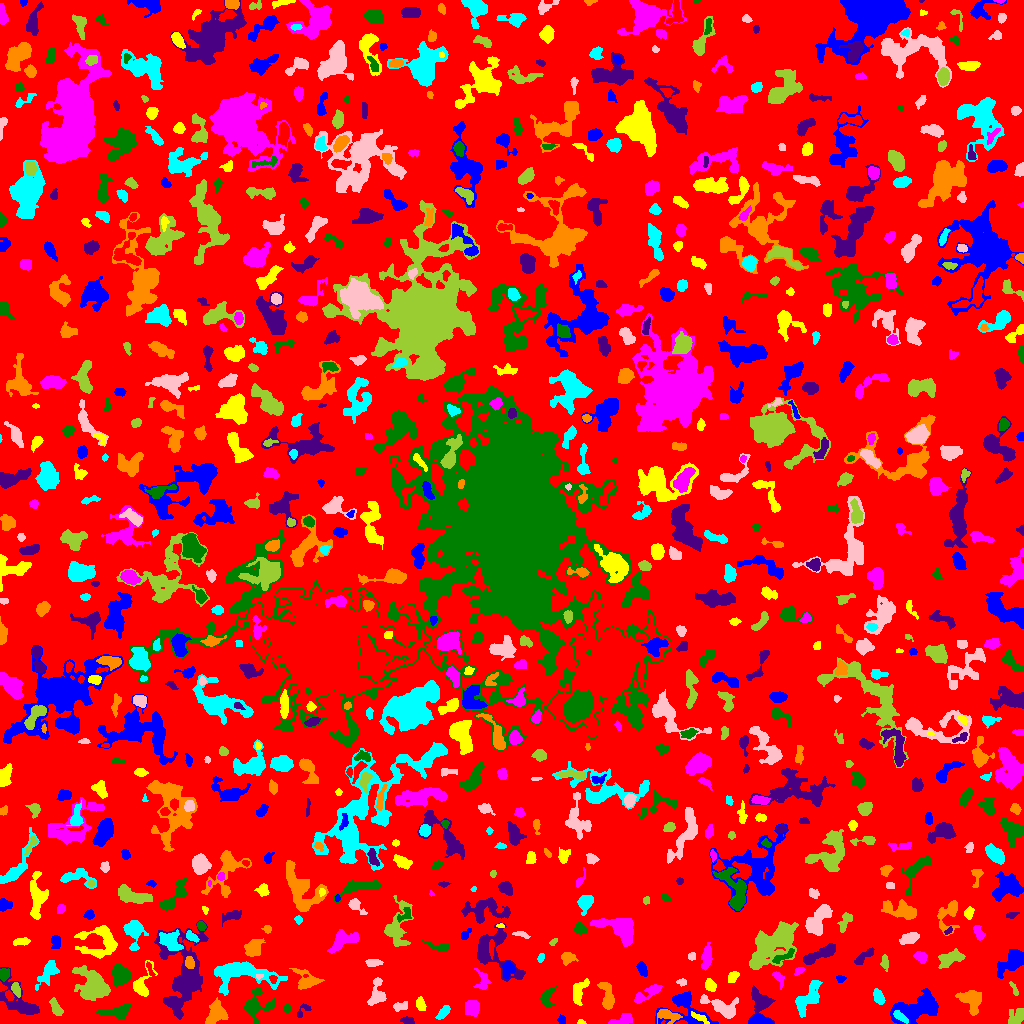

The file beside this chart, header and first rows:
ID, X, Y, A, B, theta, total_flux, mu_max, mu_median, mu_mean, R_fwhm, R_e, R10, R90, x_start, x_end, y_start, y_end, area, greylevel
0, 513.5, 505.8, 298.6, 295.4, -1.074, 1007945, 15.0, 1.0, 1.362, 10.75, 215.4, 82.16, 359.5, 0, 1023, 0, 1023, 740197, 1.362
1, 759.5, 2.306, 4.687, 1.938, -0.04806, 3054, 48.0, 13.0, 17.06, 4.107, 3.568, 1.382, 5.836, 748, 773, 0, 9, 179, 22.06
2, 580.8, 1.113, 1.941, 1.125, -0.03762, 53.0, 3.0, 1.0, 1.432, 2.257, 1.784, 0.5642, 2.821, 577, 586, 0, 4, 37, 5.432
3, 622.3, 3.926, 6.36, 2.281, 0.2877, 526.0, 8.0, 3.0, 2.972, 4.514, 4.222, 1.596, 6.457, 608, 632, 0, 10, 177, 5.972
4, 117.4, 12.09, 8.184, 2.905, 0.113, 1058, 10.0, 3.0, 3.492, 4.886, 5.171, 1.871, 8.538, 96, 131, 5, 20, 303, 6.492
5, 407.7, 2.806, 3.471, 1.671, -0.2383, 144.0, 3.0, 1.0, 1.582, 3.785, 2.932, 1.128, 4.652, 400, 414, 0, 7, 91, 5.582
6, 215.9, 11.35, 5.458, 3.924, 1.142, 1265, 12.0, 3.0, 3.635, 5.14, 5.046, 1.954, 8.612, 205, 228, 0, 26, 348, 7.635
7, 443.7, 11.44, 3.927, 1.866, 0.8055, 341.0, 6.0, 2.0, 2.564, 4.442, 3.385, 1.262, 5.352, 435, 450, 4, 18, 133, 7.564
8, 722.5, 15.91, 9.597, 3.839, -0.3855, 1532, 9.0, 3.0, 3.718, 6.604, 5.89, 2.394, 9.69, 700, 738, 5, 29, 412, 6.718
9, 56.44, 14.73, 4.6, 2.187, -1.064, 529.0, 9.0, 3.0, 3.369, 3.656, 3.785, 1.382, 5.997, 49, 63, 8, 26, 157, 6.369
10, 856.7, 13.8, 5.05, 2.659, 0.3011, 391.0, 5.0, 2.0, 2.414, 4.951, 4.107, 1.493, 6.155, 844, 865, 8, 20, 162, 5.414
11, 561.5, 3.6, 2.286, 1.859, -1.473, 155.0, 4.0, 3.0, 2.348, 3.909, 2.706, 0.9772, 3.949, 557, 565, 0, 9, 66, 5.348
12, 699.8, 5.75, 5.282, 1.592, -0.4726, 156.0, 3.0, 1.0, 1.418, 3.827, 3.338, 1.262, 5.262, 691, 709, 0, 12, 110, 7.418
13, 472.4, 15.84, 3.534, 3.301, -1.544, 939.0, 11.0, 4.0, 4.288, 4.652, 4.297, 1.596, 6.956, 465, 479, 7, 23, 219, 7.288
14, 286.7, 14.77, 1.82, 1.393, -1.28, 88.0, 5.0, 1.0, 1.443, 2.111, 1.954, 0.5642, 3.241, 283, 290, 10, 20, 61, 5.443
15, 302.8, 13.78, 4.663, 1.52, 0.9045, 41.0, 2.0, 0.0, 0.4141, 3.29, 2.034, 0.7979, 3.038, 297, 311, 6, 20, 99, 4.414
16, 667.3, 8.265, 5.642, 2.595, -0.2007, 529.0, 8.0, 2.0, 2.405, 3.909, 4.029, 1.493, 7.024, 657, 682, 0, 14, 220, 7.405
17, 899.9, 7.192, 4.52, 1.804, -0.6434, 542.0, 9.0, 4.0, 4.517, 4.222, 3.656, 1.382, 5.528, 893, 908, 0, 13, 120, 15.52
18, 400.3, 17.31, 4.053, 1.981, 0.222, 278.0, 6.0, 2.0, 2.376, 3.827, 3.385, 1.262, 5.293, 393, 407, 12, 22, 117, 6.376
19, 1016, 5.559, 5.213, 3.144, 0.8744, 678.0, 10.0, 3.0, 3.139, 3.568, 4.334, 1.493, 6.956, 1008, 1023, 0, 15, 216, 6.139
20, 877.2, 9.077, 2.609, 1.803, 1.19, 285.0, 9.0, 3.0, 3.654, 2.706, 2.646, 0.9772, 4.334, 874, 881, 4, 15, 78, 6.654
21, 684.4, 16.35, 12.43, 9.26, -0.3621, 1605, 8.0, 2.0, 2.627, 6.257, 7.399, 2.646, 12.02, 655, 718, 0, 33, 611, 5.627
22, 420.5, 18.77, 3.126, 2.056, -1.2, 397.0, 8.0, 3.0, 3.393, 4.029, 3.141, 1.262, 5.14, 416, 426, 13, 27, 117, 8.393
23, 649.5, 30.96, 9.164, 2.066, 0.5098, 284.0, 5.0, 1.0, 1.145, 3.038, 3.949, 1.382, 6.77, 634, 662, 20, 39, 248, 5.145
24, 255.4, 18.06, 7.036, 6.176, 0.5638, 1554, 13.0, 2.0, 3.516, 4.618, 5.232, 1.954, 9.575, 244, 275, 0, 36, 442, 7.516
25, 760.8, 21.67, 6.709, 5.138, -1.058, 1488, 9.0, 4.0, 4.122, 6.676, 6.129, 2.394, 9.458, 748, 775, 0, 38, 361, 6.122
26, 970.8, 23.89, 5.836, 4.79, -0.8514, 1366, 10.0, 3.0, 3.585, 6.077, 5.585, 2.111, 9.219, 955, 981, 8, 33, 381, 6.585
27, 878.3, 26.12, 3.78, 2.208, -1.096, 620.0, 9.0, 4.0, 4.218, 4.442, 3.7, 1.493, 5.698, 873, 885, 19, 35, 147, 7.218
28, 376.9, 28.65, 6.853, 3.663, 1.389, 730.0, 7.0, 2.0, 2.589, 5.323, 4.652, 1.784, 7.442, 367, 386, 18, 46, 282, 6.589
29, 15.96, 34.39, 3.059, 1.651, -1.274, 321.0, 9.0, 2.0, 2.892, 3.141, 2.821, 0.9772, 4.583, 11, 20, 26, 41, 111, 8.892
30, 422.2, 42.3, 18.8, 10.05, -0.7856, 3279, 8.0, 3.0, 3.025, 11.41, 9.788, 3.742, 15.73, 395, 459, 0, 63, 1084, 6.025
31, 916.1, 14.54, 12.15, 5.2, 0.3465, 4778, 16.0, 5.0, 5.654, 9.167, 8.425, 3.29, 13.52, 890, 938, 0, 35, 845, 8.654
32, 578.3, 31.46, 6.489, 3.028, 1.249, 694.0, 6.0, 3.0, 2.754, 6.358, 4.886, 1.871, 7.674, 573, 589, 18, 45, 252, 5.754
33, 482.6, 42.46, 5.882, 3.583, -1.435, 258.0, 3.0, 1.0, 1.402, 4.334, 4.222, 1.596, 7.069, 473, 491, 34, 55, 184, 5.402
34, 547, 25.3, 5.399, 3.082, 1.372, 389.0, 4.0, 2.0, 2.037, 6.308, 4.406, 1.693, 6.933, 540, 556, 16, 38, 191, 5.037
35, 21.05, 18.95, 11.53, 5.386, -0.7112, 2050, 15.0, 2.0, 3.547, 4.918, 6.103, 2.257, 11.04, 0, 39, 9, 56, 578, 6.547
36, 607.3, 25.6, 7.178, 2.729, -1.399, 1183, 13.0, 3.0, 4.18, 4.478, 4.583, 1.784, 7.959, 597, 614, 14, 41, 283, 7.18
37, 808, 24.47, 8.801, 4.075, 0.8711, 1351, 9.0, 3.0, 2.969, 5.47, 6.129, 2.257, 10.12, 795, 822, 6, 43, 455, 5.969
38, 681.8, 41.21, 2.342, 1.72, 0.0841, 131.0, 4.0, 2.0, 2.047, 3.656, 2.523, 0.9772, 3.949, 676, 686, 37, 45, 64, 6.047
39, 1014, 33.8, 4.076, 1.295, -1.172, 100.0, 4.0, 1.0, 1.37, 3.09, 2.585, 0.7979, 4.068, 1009, 1018, 28, 42, 73, 5.37
40, 273, 44.46, 2.165, 1.858, -1.221, 292.0, 8.0, 5.0, 4.949, 3.742, 2.523, 0.9772, 3.827, 269, 277, 40, 48, 59, 11.95
41, 840.4, 44.97, 2.363, 1.767, -0.02298, 104.0, 3.0, 2.0, 1.651, 3.241, 2.523, 0.9772, 3.949, 836, 846, 41, 48, 63, 4.651
42, 710.2, 38.47, 3.114, 2.185, -1.052, 317.0, 7.0, 2.0, 2.536, 3.192, 3.241, 1.262, 5.293, 705, 716, 32, 45, 125, 6.536
43, 778.4, 45.87, 4.238, 2.004, -0.9963, 287.0, 7.0, 2.0, 2.496, 2.985, 3.192, 1.128, 5.171, 772, 784, 34, 52, 115, 5.496
44, 3.966, 49.58, 2.952, 2.31, 1.465, 291.0, 5.0, 2.5, 2.553, 4.26, 3.338, 1.262, 5.109, 0, 9, 42, 55, 114, 7.553
45, 493.8, 71.73, 15.95, 9.573, -0.8571, 2017, 7.0, 2.0, 2.528, 8.215, 8.195, 3.241, 13.6, 477, 525, 42, 101, 798, 5.528
46, 306.5, 42.97, 6.133, 4.612, -0.4908, 809.0, 7.0, 2.0, 2.585, 5.078, 5.14, 1.954, 8.575, 289, 324, 34, 55, 313, 5.585
47, 49.26, 52.4, 7.026, 3.14, 1.041, 912.0, 11.0, 2.0, 2.98, 3.613, 4.687, 1.693, 8.156, 35, 59, 33, 63, 306, 5.98
48, 258.9, 46.78, 1.847, 1.1, 0.1771, 83.0, 8.0, 1.0, 2.243, 1.382, 1.493, 0.5642, 2.932, 256, 263, 44, 49, 37, 11.24
49, 92.82, 38.22, 7.893, 6.279, -0.9417, 3326, 12.0, 3.0, 4.259, 8.885, 7.838, 3.141, 13.17, 72, 110, 23, 58, 781, 7.259
50, 977.8, 46.44, 2.686, 1.888, -1.235, 140.0, 4.0, 1.0, 1.359, 3.656, 2.764, 0.9772, 4.478, 973, 983, 38, 51, 103, 6.359
51, 507.7, 54.09, 3.645, 2.673, 1.282, 423.0, 7.0, 2.0, 2.518, 3.742, 3.785, 1.382, 6.129, 502, 515, 45, 62, 168, 7.518
52, 732.9, 47.12, 3.234, 2.174, 0.7527, 197.0, 4.0, 2.0, 1.807, 4.442, 3.29, 1.128, 5.232, 728, 739, 41, 52, 109, 5.807
53, 799.2, 52.75, 2.845, 1.625, 0.5836, 163.0, 5.0, 2.0, 2.329, 2.932, 2.585, 0.9772, 4.068, 794, 805, 48, 56, 70, 7.329
54, 120.7, 47.79, 4.507, 4.212, -1.379, 1934, 13.0, 5.0, 6.025, 6.408, 5.441, 2.185, 8.649, 112, 131, 36, 59, 321, 9.025
55, 183.7, 45.04, 20.29, 9.747, 1.505, 5582, 13.0, 3.0, 3.363, 7.506, 11.27, 3.949, 19.32, 154, 208, 4, 103, 1660, 6.363
56, 189.4, 60.81, 2.971, 2.025, -1.454, 449.0, 9.0, 4.0, 4.157, 3.7, 3.141, 1.262, 4.918, 185, 194, 55, 67, 108, 13.16
57, 240.7, 50.38, 17.54, 5.95, -0.08468, 3711, 13.0, 3.0, 3.961, 6.864, 8.5, 3.09, 14.4, 214, 287, 28, 62, 937, 6.961
58, 373.3, 60.72, 4.065, 1.62, 0.01224, 305.0, 5.0, 2.0, 2.652, 4.222, 3.29, 1.382, 5.015, 365, 383, 57, 64, 115, 5.652
59, 884.8, 60.78, 3.524, 1.73, -1.498, 250.0, 6.0, 2.0, 2.451, 3.785, 3.038, 1.128, 4.787, 880, 888, 52, 69, 102, 5.451
... 827 more rows
